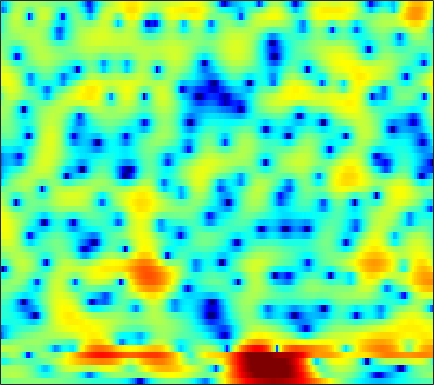

Source data for this figure (header and first rows):
-0.57105, -0.4539, -0.30078, -0.15727, -0.054257, 0.075758, 0.18733, 0.25544, 0.31732, 0.35747, 0.38009, 0.38712, 0.38791, 0.37611, 0.3579, 0.32014, 0.27671, 0.24157, 0.18911, 0.13289, 0.076368, 0.031595, -0.033683, -0.10435
1.065, 1.398, 1.746, 1.998, 2.127, 2.222, 2.234, 2.188, 2.053, 1.832, 1.522, 1.226, 0.7467, 0.1674, -0.3387, -1.109, -1.974, -2.659, -3.551, -4.29, -4.697, -4.7, -4.308, -3.608
1.442, 1.497, 1.562, 1.622, 1.663, 1.693, 1.675, 1.627, 1.513, 1.325, 1.042, 0.7636, 0.2913, -0.3066, -0.8615, -1.794, -2.951, -3.977, -5.556, -7.233, -8.403, -8.348, -6.941, -4.924
-4.741, -5.174, -4.824, -3.849, -3.052, -2.158, -1.564, -1.308, -1.189, -1.297, -1.554, -1.796, -2.071, -2.228, -2.264, -2.209, -2.058, -1.895, -1.651, -1.374, -1.036, -0.7223, -0.2035, 0.4077
-0.3905, -0.7351, -0.3188, 0.4754, 1.042, 1.521, 1.543, 1.232, 0.3241, -1.3, -4.012, -7.189, -15.43, -16.78, -9.405, -4.719, -2.131, -0.8857, 0.1751, 0.7, 0.8228, 0.72, 0.413, -0.001138
3.036, 2.85, 2.686, 2.569, 2.517, 2.416, 2.223, 2.013, 1.66, 1.236, 0.7877, 0.4878, 0.1772, 0.03123, 0.05496, 0.1652, 0.2684, 0.282, 0.1257, -0.3442, -1.188, -2.102, -3.827, -6.289
-1.523, -1.458, -1.229, -0.923, -0.6558, -0.2988, 0.01885, 0.2316, 0.4699, 0.6496, 0.7864, 0.8786, 0.9787, 1.062, 1.114, 1.15, 1.138, 1.094, 0.9808, 0.7867, 0.5191, 0.2769, -0.09282, -0.4689
-13.24, -11.29, -8.768, -6.767, -5.569, -4.296, -3.294, -2.677, -2.009, -1.478, -1.052, -0.7841, -0.4759, -0.2031, -0.01692, 0.2135, 0.4376, 0.5987, 0.8057, 1.005, 1.196, 1.327, 1.492, 1.657
-11.11, -10.2, -8.745, -7.372, -6.474, -5.496, -4.727, -4.27, -3.812, -3.476, -3.23, -3.093, -2.929, -2.752, -2.588, -2.294, -1.894, -1.53, -0.9706, -0.345, 0.3102, 0.8023, 1.447, 2.06
-5.465, -5.379, -5.203, -5.004, -4.855, -4.714, -4.663, -4.707, -4.89, -5.197, -5.632, -6.05, -6.696, -7.366, -7.783, -7.974, -7.474, -6.636, -5.117, -3.437, -1.806, -0.6739, 0.6939, 1.89
-4.307, -4.19, -4.151, -4.236, -4.388, -4.721, -5.192, -5.641, -6.351, -7.195, -8.193, -9.085, -10.57, -12.75, -15.26, -21.6, -24.37, -16.4, -10.39, -6.456, -3.54, -1.77, 0.1904, 1.784
-4.375, -4.141, -4.091, -4.361, -4.787, -5.632, -6.788, -7.838, -9.411, -11.04, -12.28, -12.67, -12.55, -11.95, -11.34, -10.38, -9.062, -7.818, -5.925, -3.932, -2.022, -0.7026, 0.8803, 2.232
-2.991, -2.895, -3.042, -3.512, -4.097, -5.225, -6.86, -8.508, -11.52, -16.08, -22.84, -21.66, -15.65, -11.92, -9.926, -7.799, -6.009, -4.807, -3.286, -1.836, -0.4698, 0.494, 1.67, 2.695
-1.009, -1.018, -1.189, -1.544, -1.916, -2.597, -3.474, -4.25, -5.299, -6.247, -6.925, -7.143, -7.054, -6.616, -6.163, -5.428, -4.555, -3.826, -2.73, -1.55, -0.3634, 0.5052, 1.559, 2.485
0.005224, 0.1421, 0.2529, 0.2697, 0.2008, -0.008787, -0.3144, -0.6341, -1.145, -1.762, -2.458, -3.043, -3.938, -4.929, -5.752, -6.817, -7.411, -7.132, -5.737, -3.808, -1.878, -0.5725, 0.8903, 2.043
-1.304, -0.8718, -0.3271, 0.1659, 0.4664, 0.7838, 0.9604, 0.9902, 0.8211, 0.4385, -0.2054, -0.8924, -2.153, -3.977, -5.83, -9.4, -14.67, -15.74, -10.06, -5.769, -2.841, -1.207, 0.4858, 1.739
-6.09, -5.682, -4.7, -3.361, -2.28, -0.9537, 0.05764, 0.6242, 1.093, 1.255, 1.093, 0.7898, 0.1557, -0.7017, -1.412, -2.326, -3.01, -3.236, -3.091, -2.575, -1.795, -1.123, -0.1876, 0.7337
-15.41, -29.52, -14.95, -7.879, -4.799, -1.957, -0.06451, 0.9195, 1.822, 2.323, 2.461, 2.384, 2.058, 1.522, 0.9847, 0.1452, -0.8403, -1.637, -2.795, -3.91, -4.612, -4.565, -3.632, -2.122
-4.106, -3.996, -3.301, -2.082, -1.017, 0.2955, 1.376, 2.012, 2.598, 2.89, 2.95, 2.834, 2.486, 1.915, 1.323, 0.291, -1.076, -2.418, -4.814, -8.47, -15.21, -20.87, -11.38, -6.111
-0.4096, -0.07153, 0.3928, 0.8729, 1.236, 1.638, 1.931, 2.074, 2.131, 2.037, 1.819, 1.558, 1.108, 0.5567, 0.09214, -0.6203, -1.416, -2.076, -2.966, -3.815, -4.356, -4.391, -3.893, -2.984
1.26, 1.668, 2.084, 2.347, 2.43, 2.407, 2.225, 1.966, 1.488, 0.886, 0.1583, -0.4011, -1.113, -1.708, -2.027, -2.293, -2.414, -2.43, -2.407, -2.306, -2.124, -1.944, -1.627, -1.27
3.028, 3.423, 3.733, 3.806, 3.69, 3.33, 2.713, 2.054, 0.9053, -0.5922, -2.445, -4.007, -6.095, -7.497, -7.641, -6.761, -5.511, -4.62, -3.636, -2.809, -2.148, -1.733, -1.278, -0.9093
4.456, 4.74, 4.893, 4.788, 4.549, 3.977, 3.103, 2.236, 0.7242, -1.288, -3.948, -6.635, -11.6, -17.77, -15.99, -11.19, -8.305, -6.902, -5.565, -4.599, -3.847, -3.339, -2.739, -2.223
5.072, 5.202, 5.194, 4.976, 4.675, 4.085, 3.279, 2.536, 1.351, -0.03623, -1.621, -2.855, -4.419, -5.669, -6.354, -6.923, -7.324, -7.637, -8.064, -8.384, -8.189, -7.651, -6.542, -5.403
5.298, 5.255, 5.062, 4.725, 4.371, 3.811, 3.135, 2.566, 1.738, 0.8361, -0.1117, -0.8495, -1.887, -2.987, -3.874, -5.239, -6.951, -8.666, -12.1, -18.51, -27.67, -17.19, -11.18, -7.934
5.097, 4.832, 4.352, 3.754, 3.25, 2.554, 1.87, 1.401, 0.8537, 0.3818, -0.04032, -0.3796, -0.8938, -1.501, -2.051, -2.948, -4.054, -4.998, -6.31, -7.394, -7.686, -7.2, -5.96, -4.623
4.15, 3.613, 2.678, 1.492, 0.477, -1.003, -2.261, -2.848, -2.945, -2.452, -1.821, -1.396, -0.9954, -0.8269, -0.8486, -1.01, -1.284, -1.512, -1.759, -1.895, -1.804, -1.603, -1.186, -0.6487
2.621, 1.962, 0.7583, -0.9716, -2.803, -6.353, -12.96, -26.25, -13.12, -7.108, -4.084, -2.648, -1.445, -0.8055, -0.5804, -0.5269, -0.6363, -0.7635, -0.9008, -0.8616, -0.6297, -0.32, 0.2257, 0.8611
0.9802, 0.6979, 0.1593, -0.6551, -1.43, -2.603, -3.683, -4.033, -3.646, -2.625, -1.541, -0.8441, -0.3029, -0.1599, -0.3173, -0.8917, -1.84, -2.722, -3.869, -4.335, -3.748, -2.747, -1.222, 0.1678
-1.913, -1.376, -0.7725, -0.3155, -0.05781, 0.1929, 0.4309, 0.6185, 0.9202, 1.247, 1.542, 1.651, 1.602, 1.246, 0.6973, -0.5306, -2.541, -4.849, -10.1, -22.03, -11.02, -6.343, -2.766, -0.6175
-7.689, -5.7, -3.683, -2.152, -1.256, -0.3017, 0.4849, 0.9653, 1.501, 1.936, 2.262, 2.386, 2.439, 2.268, 1.98, 1.384, 0.5411, -0.191, -1.105, -1.556, -1.388, -0.9094, -0.178, 0.3394
-10.2, -8.307, -6.234, -4.574, -3.578, -2.445, -1.562, -0.965, -0.2564, 0.3825, 0.9444, 1.353, 1.798, 2.132, 2.313, 2.442, 2.458, 2.418, 2.341, 2.235, 2.13, 2.02, 1.772, 1.331
-10.14, -9.092, -7.84, -6.757, -6.115, -5.365, -4.871, -4.473, -3.871, -3.082, -2.139, -1.288, -0.2162, 0.7984, 1.476, 2.221, 2.806, 3.136, 3.44, 3.571, 3.567, 3.43, 3.064, 2.472
-12.34, -10.98, -9.632, -8.899, -8.706, -9.024, -9.874, -10.87, -11.91, -11.02, -8.291, -6.124, -3.582, -1.519, -0.2402, 1.137, 2.218, 2.855, 3.488, 3.901, 4.09, 4.092, 3.908, 3.492
-12.05, -10.74, -9.566, -9.069, -9.128, -9.949, -11.64, -13.7, -17.07, -16.12, -11.45, -8.499, -5.465, -3.094, -1.658, -0.04316, 1.273, 2.085, 2.951, 3.592, 3.978, 4.129, 4.135, 3.92
-7.866, -7.34, -6.839, -6.586, -6.604, -6.81, -7.235, -7.531, -7.781, -7.598, -6.863, -6.134, -4.897, -3.545, -2.503, -1.081, 0.2563, 1.168, 2.233, 3.075, 3.687, 3.973, 4.126, 4.036
-4.331, -3.943, -3.588, -3.44, -3.46, -3.635, -3.984, -4.359, -4.94, -5.593, -6.252, -6.69, -6.853, -6.257, -5.19, -3.331, -1.399, -0.05742, 1.473, 2.665, 3.546, 3.985, 4.293, 4.28
-2.066, -1.626, -1.271, -1.174, -1.251, -1.596, -2.176, -2.796, -3.897, -5.477, -7.877, -10.59, -17.7, -22.92, -13.02, -7.004, -3.312, -1.286, 0.7668, 2.273, 3.321, 3.864, 4.275, 4.334
-0.8404, -0.53, -0.3402, -0.3793, -0.5585, -0.9837, -1.619, -2.212, -3.196, -4.362, -5.633, -6.598, -7.464, -7.301, -6.321, -4.457, -2.462, -1.098, 0.4618, 1.72, 2.649, 3.146, 3.539, 3.644
0.1848, 0.2324, 0.1402, -0.138, -0.4653, -1.046, -1.776, -2.392, -3.254, -4.028, -4.599, -4.797, -4.739, -4.266, -3.658, -2.651, -1.513, -0.6602, 0.3921, 1.309, 2.037, 2.449, 2.806, 2.943
1.155, 1.031, 0.7317, 0.2521, -0.2687, -1.162, -2.318, -3.375, -4.917, -6.418, -7.41, -7.42, -6.617, -5.258, -4.164, -2.768, -1.521, -0.7029, 0.2579, 1.044, 1.682, 2.062, 2.44, 2.652
1.472, 1.419, 1.237, 0.8324, 0.3299, -0.6748, -2.206, -3.751, -6.732, -11.69, -24.07, -21.06, -11.26, -7.022, -5.011, -3.07, -1.715, -0.9437, -0.1376, 0.4737, 0.9839, 1.309, 1.704, 2.058
0.1995, 0.8013, 1.381, 1.598, 1.515, 1.03, 0.1449, -0.7969, -2.301, -3.867, -5.021, -5.185, -4.595, -3.572, -2.867, -2.088, -1.584, -1.359, -1.276, -1.298, -1.311, -1.199, -0.8178, -0.1624
-1.993, -0.0008698, 1.701, 2.65, 2.988, 3.041, 2.762, 2.348, 1.667, 0.9051, 0.2173, -0.2634, -0.6826, -1.013, -1.203, -1.556, -2.058, -2.646, -3.828, -5.583, -7.825, -9.066, -8.267, -5.662
1.01, 2.119, 3.249, 3.966, 4.225, 4.268, 3.967, 3.586, 2.825, 1.868, 0.7796, -0.07018, -1.181, -2.118, -2.628, -3.14, -3.66, -4.241, -5.44, -7.535, -10.79, -13.15, -12.03, -8.397
4.01, 4.407, 4.782, 4.953, 4.933, 4.666, 4.102, 3.482, 2.363, 0.8662, -1.142, -2.967, -6.023, -8.975, -9.732, -8.16, -6.304, -5.329, -4.66, -4.459, -4.613, -4.713, -4.736, -4.777
4.712, 4.856, 4.899, 4.744, 4.508, 4.005, 3.311, 2.611, 1.47, -0.03547, -1.987, -3.919, -7.231, -10.94, -11.52, -8.636, -5.814, -4.287, -2.962, -2.19, -1.799, -1.755, -1.944, -2.45
3.833, 3.782, 3.533, 3.087, 2.634, 1.933, 1.179, 0.6234, -0.1172, -0.8227, -1.513, -2, -2.566, -2.845, -2.811, -2.382, -1.693, -1.159, -0.5184, -0.08522, 0.1466, 0.1656, -0.01954, -0.4103
2.524, 2.211, 1.53, 0.5554, -0.374, -1.756, -3.107, -3.803, -4.099, -3.646, -2.886, -2.27, -1.53, -0.8605, -0.4146, 0.1457, 0.6602, 0.9848, 1.344, 1.577, 1.665, 1.651, 1.495, 1.207
1.337, 0.845, -0.1656, -1.67, -3.256, -6.267, -11.36, -18.57, -16.29, -9.057, -5.321, -3.433, -1.639, -0.3585, 0.3911, 1.144, 1.695, 1.992, 2.256, 2.386, 2.372, 2.293, 2.095, 1.802
0.4935, 0.1327, -0.5705, -1.579, -2.542, -4.104, -5.713, -6.471, -6.29, -4.871, -3.14, -1.961, -0.6169, 0.4219, 1.039, 1.661, 2.07, 2.263, 2.363, 2.305, 2.116, 1.881, 1.494, 1.048
-0.2793, -0.2729, -0.3453, -0.5276, -0.6933, -0.9391, -1.117, -1.151, -0.9732, -0.5816, -0.02029, 0.4147, 1.002, 1.516, 1.815, 2.113, 2.26, 2.267, 2.128, 1.801, 1.301, 0.8018, -0.0134, -0.9498
-1.683, -1.148, -0.5268, -0.01611, 0.2789, 0.6089, 0.876, 1.034, 1.25, 1.454, 1.658, 1.824, 2.012, 2.188, 2.286, 2.35, 2.321, 2.2, 1.891, 1.367, 0.5549, -0.2427, -1.65, -3.525
-3.869, -2.514, -1.087, 0.01377, 0.648, 1.295, 1.741, 1.974, 2.119, 2.143, 2.053, 1.975, 1.864, 1.81, 1.845, 1.926, 1.996, 1.985, 1.802, 1.369, 0.5967, -0.2429, -1.752, -3.809
-4.123, -2.659, -1.031, 0.2584, 1.065, 1.865, 2.377, 2.567, 2.505, 2.097, 1.37, 0.6267, -0.3087, -0.8297, -0.705, 0.05781, 0.9898, 1.587, 2.064, 2.118, 1.772, 1.212, 0.1061, -1.399
-3.366, -2.8, -1.687, -0.2941, 0.7346, 1.939, 2.756, 3.017, 2.917, 2.124, 0.4801, -1.598, -6.487, -18.23, -11.36, -3.781, -0.1729, 1.459, 2.767, 3.352, 3.371, 3.072, 2.263, 1
-9.997, -12.37, -9.963, -5.351, -2.721, -0.2576, 1.27, 1.941, 2.287, 2.044, 1.227, 0.3453, -0.9794, -1.772, -1.57, -0.4103, 0.9517, 1.784, 2.556, 2.944, 2.936, 2.728, 2.183, 1.367
-7.809, -8.679, -7.553, -4.898, -2.998, -1.024, 0.3482, 1.068, 1.615, 1.835, 1.792, 1.645, 1.417, 1.258, 1.19, 1.204, 1.27, 1.281, 1.219, 1.038, 0.7754, 0.5312, 0.1989, -0.135
